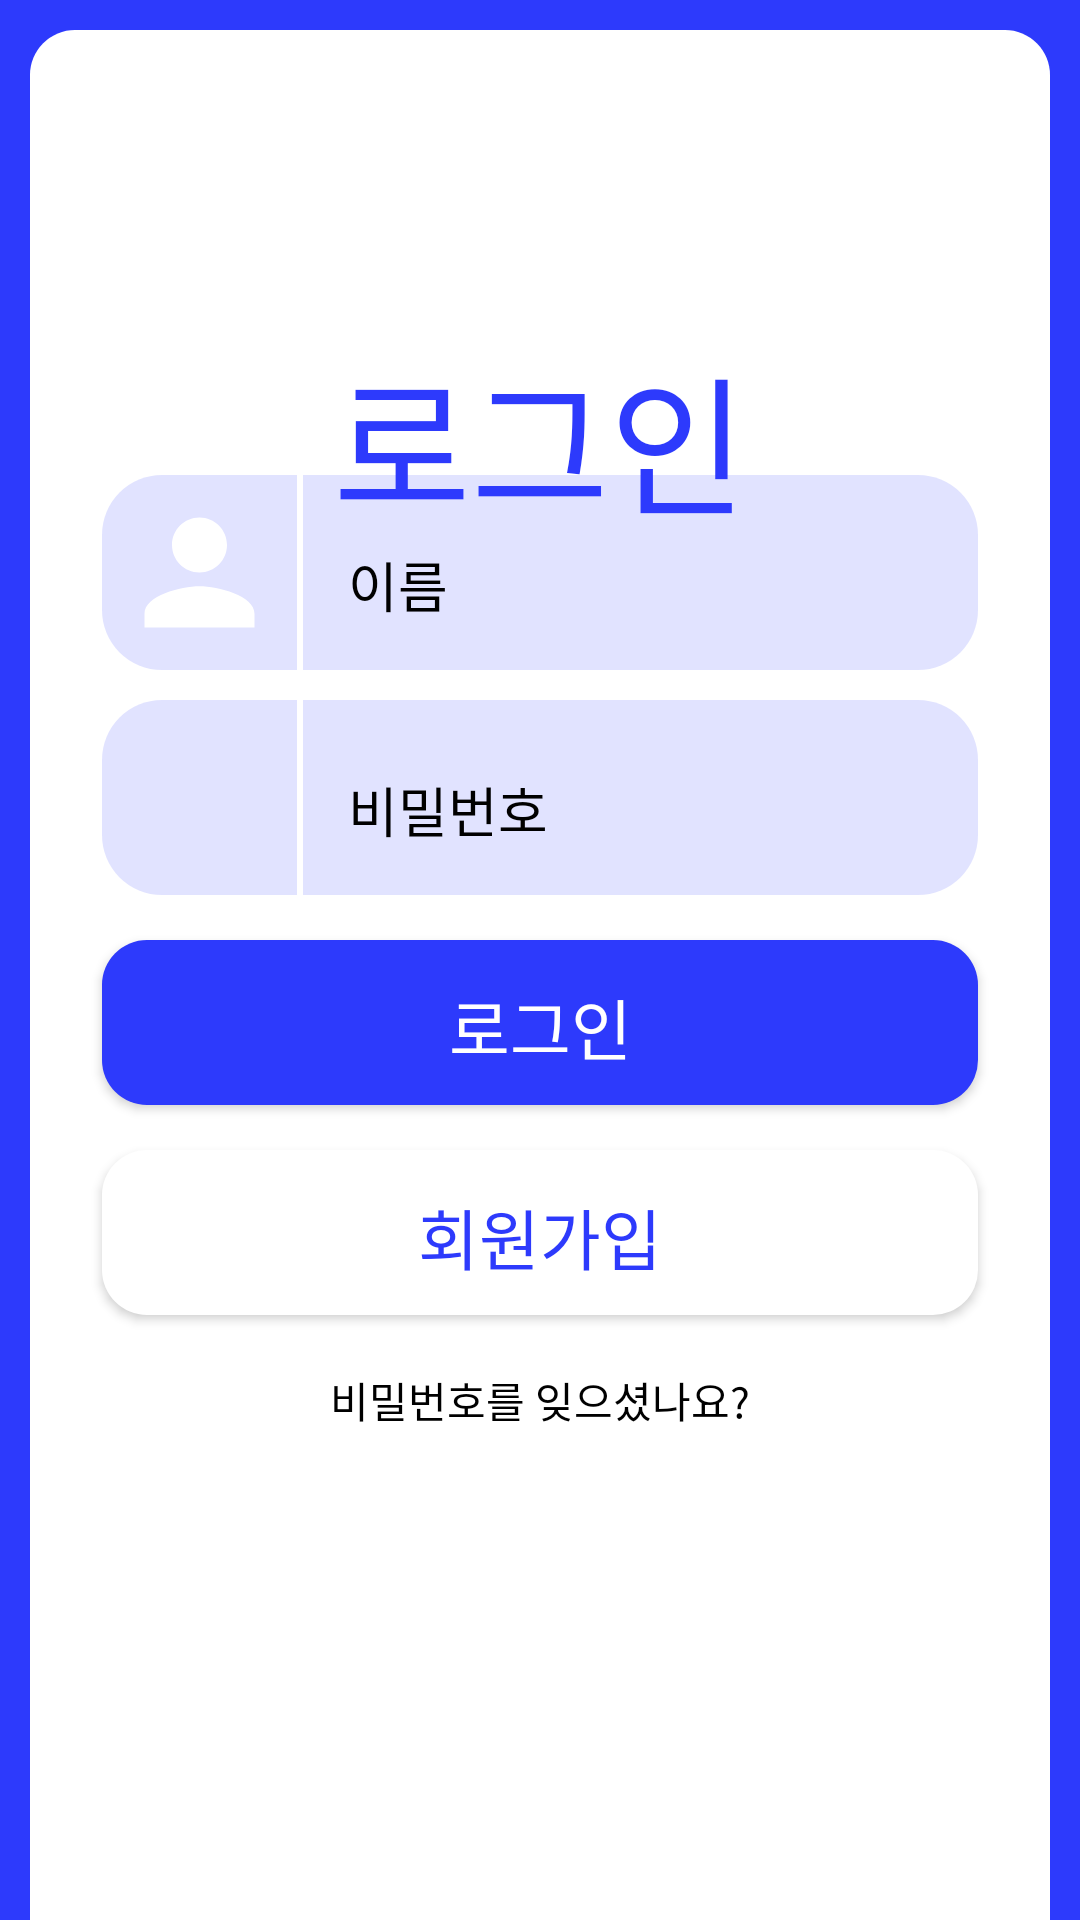

Write the Android layout XML for this screen, with the resource values it uses.
<!-- AndroidManifest.xml: application theme Theme.StreamingProject -->
<!-- res/layout/login_activity.xml -->
<?xml version="1.0" encoding="utf-8"?>
<RelativeLayout xmlns:android="http://schemas.android.com/apk/res/android"
    xmlns:app="http://schemas.android.com/apk/res-auto"
    xmlns:tools="http://schemas.android.com/tools"
    android:layout_width="match_parent"
    android:layout_height="match_parent"
    android:background="@color/blue"
    tools:context=".Login.LoginActivity">

    <RelativeLayout
        android:layout_width="match_parent"
        android:layout_height="match_parent"
        android:layout_marginStart="10dp"
        android:layout_marginTop="10dp"
        android:layout_marginEnd="10dp"
        android:background="@drawable/layout_round_corner_10dp">

        <TextView
            android:layout_width="wrap_content"
            android:layout_height="wrap_content"
            android:layout_centerHorizontal="true"
            android:layout_marginTop="100dp"
            android:fontFamily="@font/gmarket_sans_bold"
            android:text="@string/signin"
            android:textColor="@color/blue"
            android:textSize="50sp" />

        <ImageView
            android:id="@+id/login_id_iv"
            android:layout_width="65dp"
            android:layout_height="65dp"
            android:layout_above="@+id/login_edit_pwd"
            android:layout_marginStart="24dp"
            android:layout_marginBottom="10dp"
            android:background="@drawable/login_edit_iv"
            android:padding="5dp"
            android:src="@drawable/user_id" />

        <EditText
            android:id="@+id/login_edit_id"
            android:layout_width="match_parent"
            android:layout_height="65dp"
            android:layout_above="@+id/login_edit_pwd"
            android:layout_marginStart="2dp"
            android:layout_marginEnd="24dp"
            android:layout_marginBottom="10dp"
            android:layout_toEndOf="@+id/login_id_iv"
            android:background="@drawable/login_edit_filter"
            android:fontFamily="@font/gmarket_sans_medium"
            android:hint="@string/name"
            android:maxLines="1"
            android:paddingStart="15dp"
            android:paddingTop="8dp"
            android:textColor="@color/black"
            android:textColorHint="@color/black" />

        <ImageView
            android:id="@+id/login_pwd_iv"
            android:layout_width="65dp"
            android:layout_height="65dp"
            android:layout_above="@+id/login_signin_btn"
            android:layout_marginStart="24dp"
            android:layout_marginBottom="15dp"
            android:background="@drawable/login_edit_iv"
            android:padding="7dp"
            android:src="@drawable/password" />


        <EditText
            android:id="@+id/login_edit_pwd"
            android:layout_width="match_parent"
            android:layout_height="65dp"
            android:layout_above="@+id/login_signin_btn"
            android:layout_marginStart="2dp"
            android:layout_marginBottom="15dp"
            android:layout_toStartOf="@id/login_show_pwd_iv"
            android:layout_toEndOf="@+id/login_pwd_iv"
            android:background="@drawable/login_show_pwd_iv"
            android:fontFamily="@font/gmarket_sans_medium"
            android:hint="@string/password"
            android:inputType="textPassword"
            android:maxLines="1"
            android:paddingStart="15dp"
            android:paddingTop="8dp"
            android:textColor="@color/black"
            android:textColorHint="@color/black" />

        <ImageView
            android:id="@+id/login_show_pwd_iv"
            android:layout_width="55dp"
            android:layout_height="65dp"
            android:layout_above="@+id/login_signin_btn"
            android:layout_alignParentEnd="true"
            android:layout_marginEnd="24dp"
            android:layout_marginBottom="15dp"
            android:background="@drawable/login_edit_filter"
            android:padding="15dp"
            android:src="@drawable/noshow_pwd"
            app:tint="@color/black" />

        <androidx.appcompat.widget.AppCompatButton
            android:id="@+id/login_signin_btn"
            android:layout_width="match_parent"
            android:layout_height="55dp"
            android:layout_above="@+id/login_signup_btn"
            android:layout_marginStart="24dp"
            android:layout_marginEnd="24dp"
            android:layout_marginBottom="15dp"
            android:background="@drawable/login_signin_btn"
            android:fontFamily="@font/gmarket_sans_bold"
            android:gravity="center"
            android:onClick="press_sign_in"
            android:paddingTop="3dp"
            android:text="@string/signin"
            android:textAllCaps="false"
            android:textColor="@color/white"
            android:textSize="22sp" />

        <androidx.appcompat.widget.AppCompatButton
            android:id="@+id/login_signup_btn"
            android:layout_width="match_parent"
            android:layout_height="55dp"
            android:layout_above="@+id/login_missing_pwd_tv"
            android:layout_marginStart="24dp"
            android:layout_marginEnd="24dp"
            android:layout_marginBottom="15dp"
            android:background="@drawable/login_signup_btn"
            android:fontFamily="@font/gmarket_sans_bold"
            android:gravity="center"
            android:onClick="press_sign_up"
            android:paddingTop="3dp"
            android:text="@string/signup"
            android:textAllCaps="false"
            android:textColor="@color/blue"
            android:textSize="22sp" />

        <TextView
            android:id="@+id/login_missing_pwd_tv"
            android:layout_width="wrap_content"
            android:layout_height="wrap_content"
            android:layout_alignParentBottom="true"
            android:layout_centerHorizontal="true"
            android:layout_marginBottom="160dp"
            android:fontFamily="@font/gmarket_sans_medium"
            android:onClick="press_missing_data"
            android:padding="3dp"
            android:text="비밀번호를 잊으셨나요?"
            android:textColor="@color/black" />

    </RelativeLayout>

</RelativeLayout>
<!-- resources referenced by this layout -->
<resources>
  <color name="black">@android:color/black</color>
  <color name="blue">#2d3afc</color>
  <color name="white">@android:color/white</color>
  <!-- drawable layout_round_corner_10dp (drawable) -->
  <?xml version="1.0" encoding="utf-8"?>
  <shape xmlns:android="http://schemas.android.com/apk/res/android" android:tint="@color/white">
      <corners android:bottomRightRadius="0dp" android:topLeftRadius="15dp"
          android:topRightRadius="15dp" android:bottomLeftRadius="0dp"/>
  </shape>
  <!-- drawable login_edit_filter (drawable) -->
  <?xml version="1.0" encoding="utf-8"?>
  <shape xmlns:android="http://schemas.android.com/apk/res/android">
      <solid android:color="@color/dark_blue"/>
      <corners android:bottomRightRadius="20dp" android:bottomLeftRadius="0dp" android:topLeftRadius="0dp"
           android:topRightRadius="20dp"/>
  </shape>
  <!-- drawable login_edit_iv (drawable) -->
  <?xml version="1.0" encoding="utf-8"?>
  <shape xmlns:android="http://schemas.android.com/apk/res/android">
      <solid android:color="@color/dark_blue"/>
      <corners android:topRightRadius="0dp" android:topLeftRadius="20dp" android:bottomLeftRadius="20dp"
           android:bottomRightRadius="0dp"/>
  </shape>
  <!-- drawable login_show_pwd_iv (drawable) -->
  <?xml version="1.0" encoding="utf-8"?>
  <shape xmlns:android="http://schemas.android.com/apk/res/android">
      <solid android:color="@color/dark_blue"/>
      <corners android:topRightRadius="0dp" android:topLeftRadius="0dp" android:bottomLeftRadius="0dp"
           android:bottomRightRadius="0dp"/>
  </shape>
  <!-- drawable login_signin_btn (drawable) -->
  <?xml version="1.0" encoding="utf-8"?>
  <selector xmlns:android="http://schemas.android.com/apk/res/android">
      <item android:state_pressed="false">
          <shape>
              <solid android:color="@color/blue"/>
              <corners android:radius="15dp"/>
          </shape>
      </item>
  
      <item android:state_pressed="true">
              <shape>
                  <solid android:color="@color/dark_blue"/>
                  <corners android:radius="15dp"/>
              </shape>
      </item>
  
  </selector>
  <!-- drawable login_signup_btn (drawable) -->
  <?xml version="1.0" encoding="utf-8"?>
  <selector xmlns:android="http://schemas.android.com/apk/res/android">
      <item android:state_pressed="false">
          <shape>
              <solid android:color="@color/white"/>
              <corners android:radius="15dp"/>
          </shape>
      </item>
  
      <item android:state_pressed="true">
              <shape>
                  <solid android:color="@color/dark_blue"/>
                  <corners android:radius="15dp"/>
  
              </shape>
      </item>
  
  </selector>
  <!-- drawable user_id (drawable) -->
  <vector xmlns:android="http://schemas.android.com/apk/res/android"
      android:width="28dp"
      android:height="28dp"
      android:viewportWidth="24"
      android:viewportHeight="24"
      android:tint="@color/white">
    <path
        android:fillColor="@android:color/white"
        android:pathData="M12,12c2.21,0 4,-1.79 4,-4s-1.79,-4 -4,-4 -4,1.79 -4,4 1.79,4 4,4zM12,14c-2.67,0 -8,1.34 -8,4v2h16v-2c0,-2.66 -5.33,-4 -8,-4z"/>
  </vector>
  <string name="name">이름</string>
  <string name="password">비밀번호</string>
  <string name="signin">로그인</string>
  <string name="signup">회원가입</string>
  <color name="dark_blue">#242d3afc</color>
  <color name="purple_500">#FF6200EE</color>
  <color name="purple_700">#FF3700B3</color>
  <color name="teal_200">#FF03DAC5</color>
  <color name="teal_700">#FF018786</color>
</resources>
